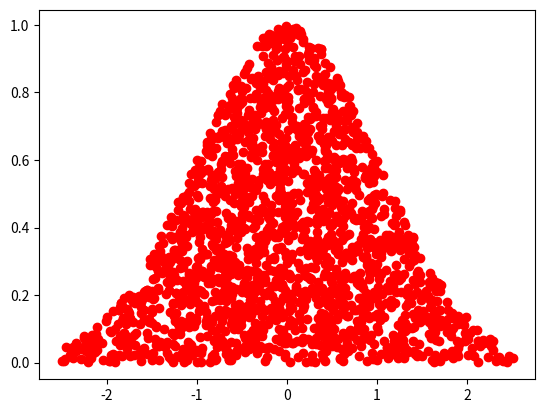

Generate this figure with matplotlib:
import random
import math
import matplotlib.pyplot as plt

class RejectionSampling():
    def __init__(self):
        self.proposal = 1 / math.sqrt(math.pi * 2)
        pass
    def gaussian_sampling(self):
        result = self._sampling(self._gaussian)
        return result
    
    def _sampling(self, target):
        x = random.uniform(-1 / self.proposal, 1/ self.proposal)
        ratio = target(x) / self.proposal
        sample = random.uniform(0, 0.999)
        while sample > ratio:
            x = random.uniform(-1 / self.proposal, 1/ self.proposal)
            ratio = target(x) / self.proposal
            sample = random.uniform(0, 0.999)
        return x, sample
    def _gaussian(self, x):
        return math.exp(x**2 / -2) / math.sqrt(2 * math.pi)

    pass

sample = RejectionSampling()

x_value = []
y_value = []
for _ in range(2000):
    
    x, y = sample.gaussian_sampling()
    x_value.append(x)
    y_value.append(y)
plt.plot(x_value, y_value, 'ro')
plt.show()
